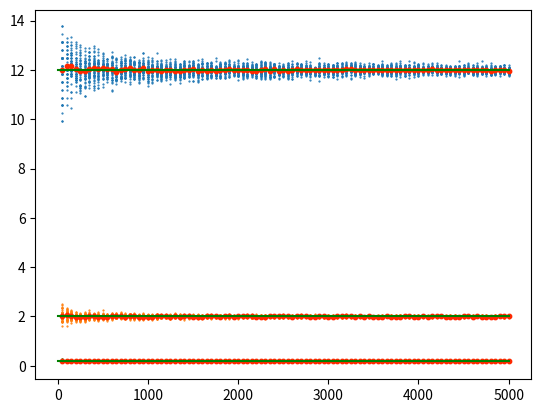

This chart was generated by the following Python code:
from math import sin
from math import pi
from random import random
import numpy as np
import matplotlib.pyplot as plt


def f1(x):
    return x ** (1 / 3)


def f2(x):
    return sin(x)


def f3(x):
    return 4 * x * (1 - x) ** 3


def integral_approx(a, b, M, fx, n):
    """
    Funkcja obliczaja metoda probabilystczną aproksymacje calki - metoda Monte Carlo.

    :param a: dolna granica całkowania
    :param b: górna granica całkowania
    :param M: górna granica funkcji
    :param fx: funkcja całkowana
    :param n: ilośc punktów losowych
    :return aproksymacja calki
    """
    below = 0
    for i in range(n):
        x = a + (b - a) * random()
        y = M * random()
        if y < fx(x):
            below += 1
    return (below / n) * (b - a) * M


def plott(function, real_val, a, b, M):
    """
    Funkcja tworzaca wykres eksperymentu(50 powtorzen dla punktow o ilosci ze zbioru[50,100,...,5000]).

    :param function: funkcja na ktorej bedzie przeprowadzany eksperyment
    :param real_val: Prawdziwa wartosc całki z funkcji
    :param a: dolna granica całki
    :param b: górna granica całki
    :param M: gorna granica funkcji
    """
    f1_approx = []
    plot2x_array = []
    plot1x_array = []
    avg_values = []

    for m in range(50, 5001, 50):
        table = []
        table2 = []
        for k in range(50):
            table.append(integral_approx(a, b, M, function, m))
            table2.append(m)
        plot2x_array.append(table2)
        plot1x_array.append(m)
        f1_approx.append(table)
        avg_values.append(sum(table) / 50)

    plot1x_array = np.array(plot1x_array)
    f1_approx = np.array(f1_approx)
    n_array = np.array(plot2x_array)
    x1 = np.array([0, 5000])
    y1 = np.array([real_val, real_val])

    plt.scatter(n_array, f1_approx, 0.3)
    plt.scatter(plot1x_array, avg_values, 10, "#ff2800")
    plt.plot(x1, y1, "g-")
    plt.show()


plott(f1, 12, 0, 8, 2)  # wykres dla funkcji nr1
plott(f2, 2, 0, pi, 1)  # wykres dla funkcji nr2
plott(f3, 0.2, 0, 1, 27 / 64)  # wykres dla funkcji nr3
